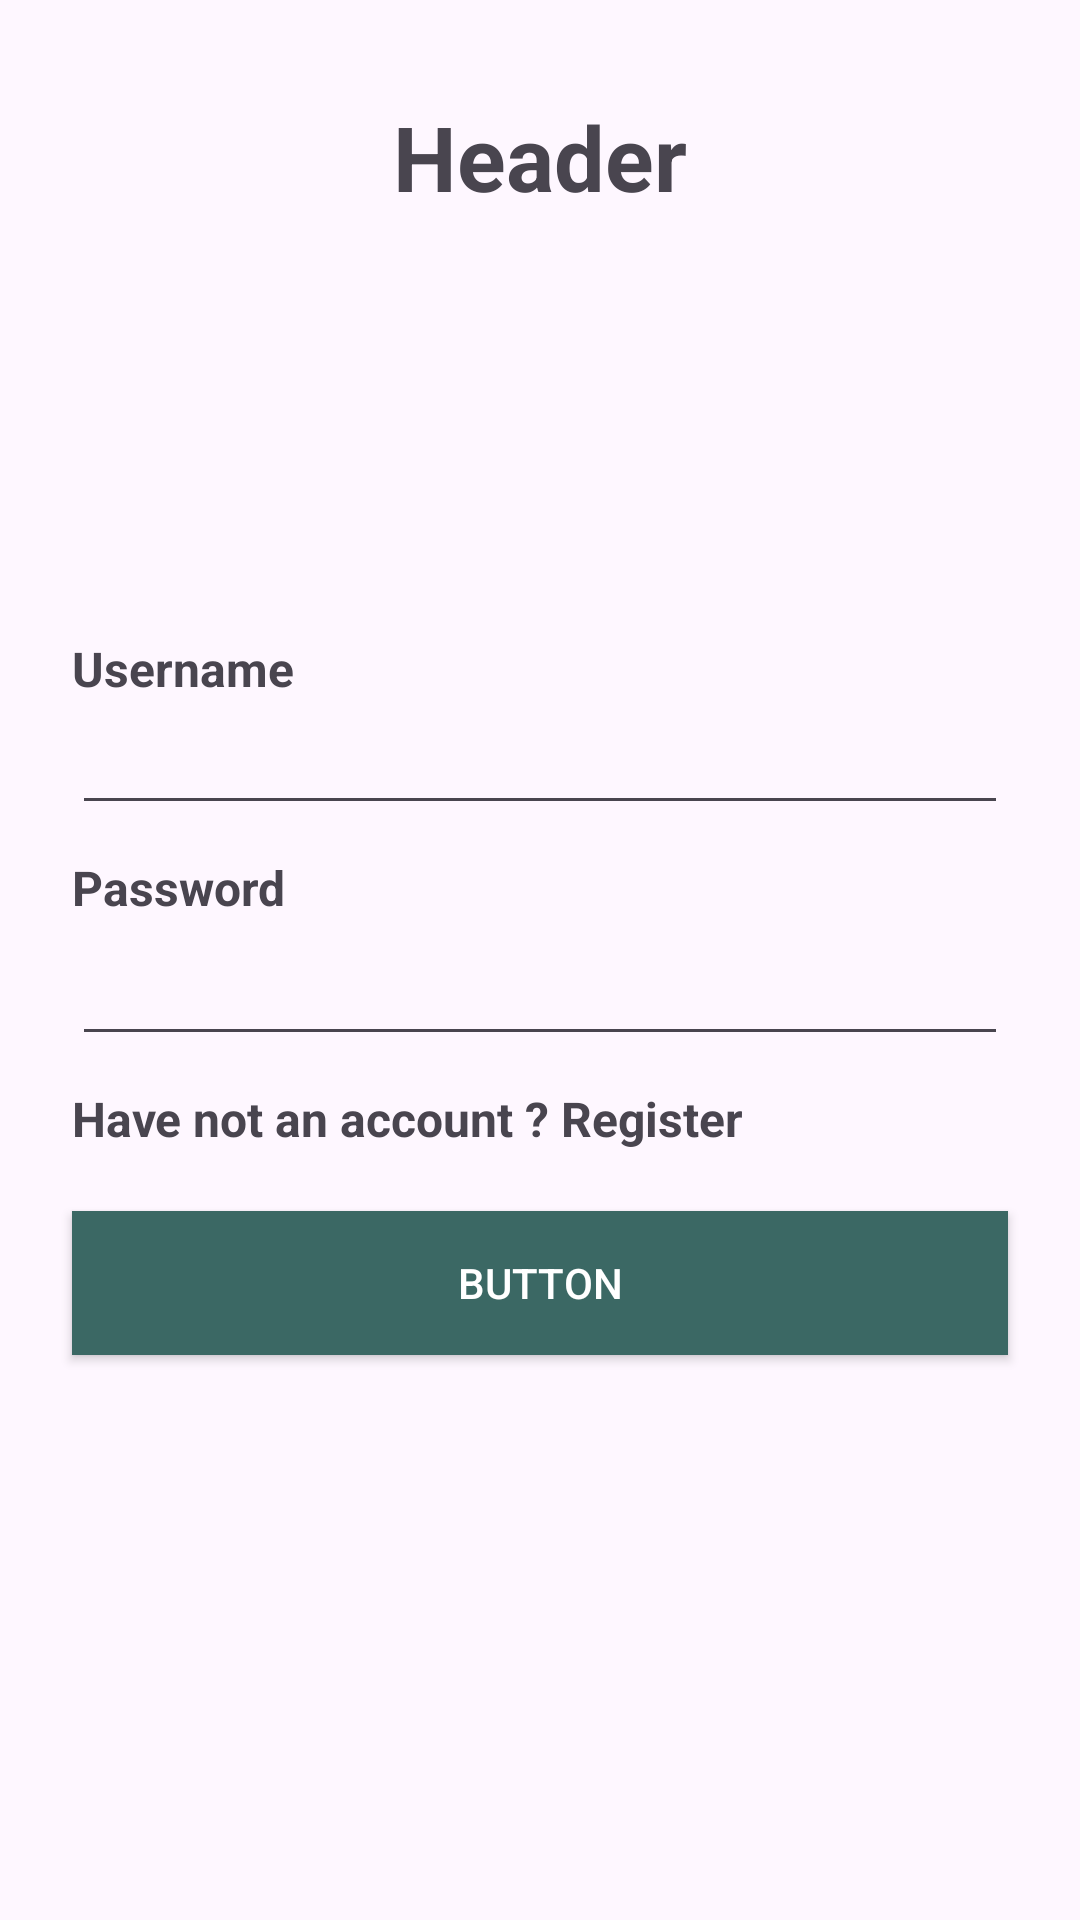

Layout XML and referenced resources for this Android screen:
<!-- AndroidManifest.xml: application theme Theme.Android_104_Android -->
<!-- res/layout/fragment_login.xml -->
<?xml version="1.0" encoding="utf-8"?>
<androidx.constraintlayout.widget.ConstraintLayout xmlns:android="http://schemas.android.com/apk/res/android"
    xmlns:app="http://schemas.android.com/apk/res-auto"
    xmlns:tools="http://schemas.android.com/tools"
    android:layout_width="match_parent"
    android:layout_height="match_parent"
    tools:context=".ui.LoginFragment">


    <EditText
        android:id="@+id/edtUsername"
        android:layout_width="0dp"
        android:layout_height="wrap_content"
        android:layout_marginStart="24dp"
        android:layout_marginEnd="24dp"
        android:ems="10"
        android:layout_marginTop="5dp"
        android:inputType="text"
        app:layout_constraintVertical_bias="0.3"
        app:layout_constraintBottom_toBottomOf="parent"
        app:layout_constraintEnd_toEndOf="parent"
        app:layout_constraintStart_toStartOf="parent"
        app:layout_constraintTop_toBottomOf="@+id/txtHeader" />

    <TextView
        android:id="@+id/textView"
        android:layout_width="wrap_content"
        android:layout_height="wrap_content"
        android:text="Username"
        android:textStyle="bold"
        android:textSize="16sp"
        app:layout_constraintBottom_toTopOf="@+id/edtUsername"
        app:layout_constraintStart_toStartOf="@+id/edtUsername" />

    <TextView
        android:id="@+id/textView2"
        android:layout_width="wrap_content"
        android:layout_height="wrap_content"
        android:text="Password"
        android:layout_marginTop="10dp"
        android:textStyle="bold"
        android:textSize="16sp"
        app:layout_constraintStart_toStartOf="@+id/edtUsername"
        app:layout_constraintTop_toBottomOf="@+id/edtUsername" />

    <EditText
        android:id="@+id/edtPassword"
        android:layout_width="0dp"
        android:layout_height="wrap_content"
        android:layout_marginTop="4dp"
        android:ems="10"
        android:inputType="textPassword"


        app:layout_constraintEnd_toEndOf="@+id/edtUsername"
        app:layout_constraintHorizontal_bias="0.0"
        app:layout_constraintStart_toStartOf="@+id/edtUsername"
        app:layout_constraintTop_toBottomOf="@+id/textView2" />

    <TextView
        android:id="@+id/txtNav"
        android:layout_width="wrap_content"
        android:layout_height="wrap_content"
        android:text="Have not an account ? Register"
        android:textStyle="bold"
        android:textSize="16sp"
        android:layout_marginTop="10dp"
        app:layout_constraintStart_toStartOf="@+id/edtPassword"
        app:layout_constraintTop_toBottomOf="@+id/edtPassword" />

    <androidx.appcompat.widget.AppCompatButton
        android:id="@+id/btn"
        android:layout_width="0dp"
        android:background="#3B6864"
        android:layout_height="wrap_content"
        android:text="Button"
        android:textColor="@color/white"
        android:layout_marginTop="20dp"
        app:layout_constraintEnd_toEndOf="@+id/edtPassword"
        app:layout_constraintStart_toStartOf="@+id/edtPassword"
        app:layout_constraintTop_toBottomOf="@+id/txtNav" />

    <TextView
        android:id="@+id/txtHeader"
        android:layout_width="wrap_content"
        android:layout_height="wrap_content"
        android:layout_marginTop="32dp"
        android:text="Header"
        android:textStyle="bold"
        android:textSize="30sp"
        app:layout_constraintEnd_toEndOf="parent"
        app:layout_constraintStart_toStartOf="parent"
        app:layout_constraintTop_toTopOf="parent" />
</androidx.constraintlayout.widget.ConstraintLayout>
<!-- resources referenced by this layout -->
<resources>
  <style name="Theme.Android_104_Android" parent="Base.Theme.Android_104_Android" />
  <style name="Base.Theme.Android_104_Android" parent="Theme.Material3.DayNight.NoActionBar">
          
          
      </style>
  <!-- not gathered from this repository: default colours our renderer supplied (Android Studio template values) -->
  <color name="white">#FFFFFFFF</color>
</resources>
